Run: headless pygame with SDL's dummy video driver; simulated clock (each Clock.tick advances the game by its frame time, no real sleeping); random seed 0; keys injected as events and as key.get_pressed() state; mouse plan: one left click at the window centre at the start of phase 2, then a move to the lower-right quarter at the start of phase 3.
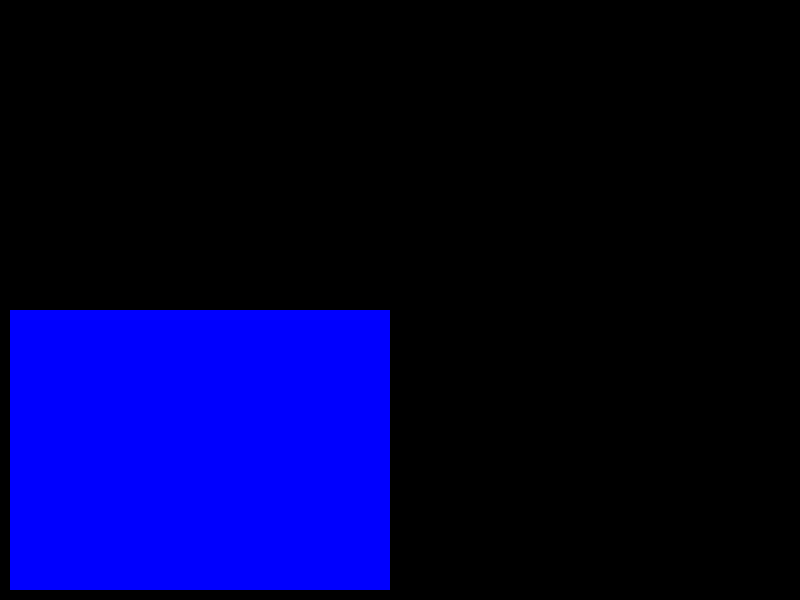
Frame 1 of 4 · flips 1–60 · no input
Frame 2 of 4 · flips 61–180 · clicked the window centre · tapped SPACE, RETURN · held RIGHT (→), D · screen unchanged from frame 1, image omitted
Frame 3 of 4 · flips 181–300 · moved the mouse to the lower-right quarter · held DOWN (↓), S · screen unchanged from frame 2, image omitted
Frame 4 of 4 · flips 301–420 · held LEFT (←), A, UP (↑), W · screen unchanged from frame 3, image omitted

The pygame program that drew these frames:

import pygame
from sys import exit
from pygame.locals import *

#TESTE DE ERRO DE CLIQUE

pygame.init()


#configurações de tela
largura = 800
altura = 600

janela = pygame.display.set_mode((largura, altura))
nome = pygame.display.set_caption('Jogo Sério')

b = 380
h = 280

#Retângulos de fundo
red_rect = (10, 10, b, h )
blue_rect = (10 ,310, b, h)
green_rect = (410 ,10, b, h)
yellow_rect = (410, 310, b, h)
rects = [red_rect,blue_rect,green_rect,yellow_rect]

#cores
red = (255,0,0)
blue = (0,0,255)
green = (0,255,0)
yellow = (255,255,0)
cores = [red,blue,green,yellow]

#print na tela
vermelho = pygame.draw.rect(janela, red, red_rect)
azul = pygame.draw.rect(janela, blue, blue_rect)
verde = pygame.draw.rect(janela, green, green_rect)
amarelo = pygame.draw.rect(janela, yellow, yellow_rect)
retangulos = [vermelho, azul, verde, amarelo]

while True:
    mouse_pos = pygame.mouse.get_pos()
    janela.fill((0,0,0))
          
    for event in pygame.event.get():
        if event.type == pygame.QUIT:
            pygame.quit()
            exit()

    janela.fill((0,0,0))
    pygame.draw.rect(janela, blue, blue_rect)
    for event in pygame.event.get():
        if event.type == pygame.MOUSEBUTTONDOWN:
            print("clicou")
        if retangulos[1].collidepoint(mouse_pos):
            print("passou")
   
    pygame.display.update()
